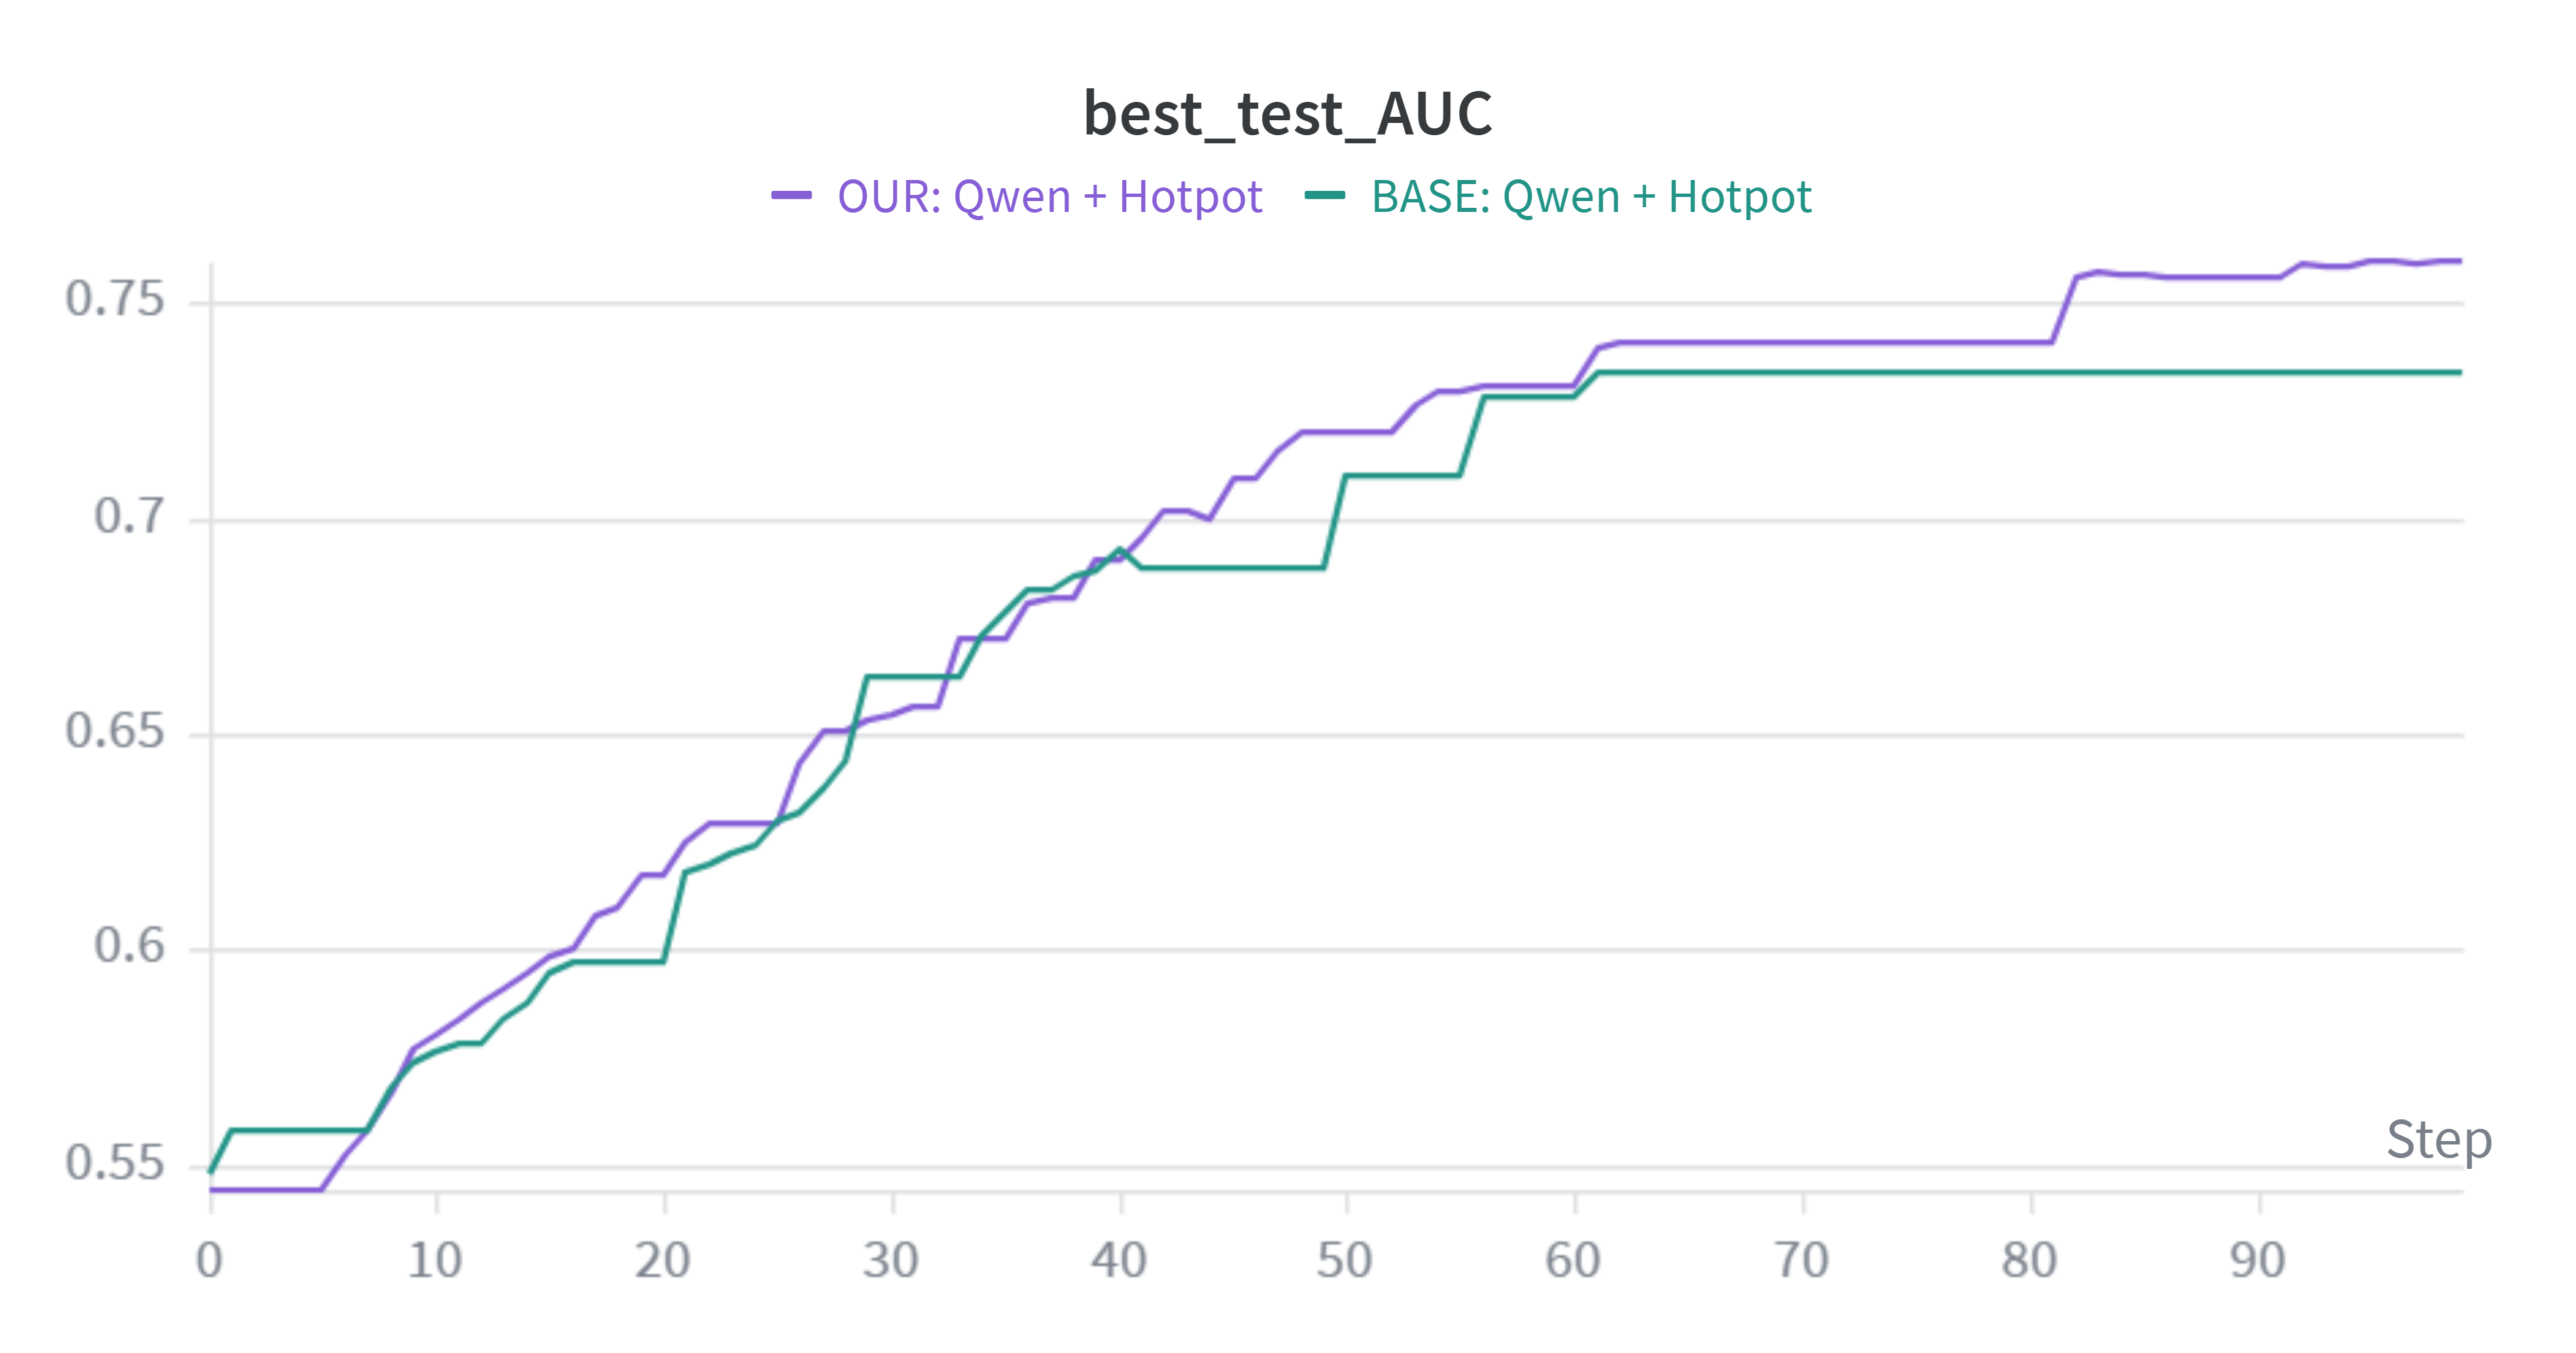

The table this chart was drawn from, first rows:
Step, OUR: Qwen + Hotpot - best_test_AUC, OUR: Qwen + Hotpot - best_test_AUC__MIN, OUR: Qwen + Hotpot - best_test_AUC__MAX, BASE: Qwen + Hotpot - best_test_AUC, BASE: Qwen + Hotpot - best_test_AUC__MIN, BASE: Qwen + Hotpot - best_test_AUC__MAX
0, 0.544, 0.544, 0.544, 0.548, 0.548, 0.548
1, 0.544, 0.544, 0.544, 0.5577, 0.5577, 0.5577
2, 0.544, 0.544, 0.544, 0.5577, 0.5577, 0.5577
3, 0.544, 0.544, 0.544, 0.5577, 0.5577, 0.5577
4, 0.544, 0.544, 0.544, 0.5577, 0.5577, 0.5577
5, 0.544, 0.544, 0.544, 0.5577, 0.5577, 0.5577
6, 0.5519, 0.5519, 0.5519, 0.5577, 0.5577, 0.5577
7, 0.5579, 0.5579, 0.5579, 0.5577, 0.5577, 0.5577
8, 0.5665, 0.5665, 0.5665, 0.5681, 0.5681, 0.5681
9, 0.5765, 0.5765, 0.5765, 0.5737, 0.5737, 0.5737
10, 0.5803, 0.5803, 0.5803, 0.5763, 0.5763, 0.5763
11, 0.5838, 0.5838, 0.5838, 0.5783, 0.5783, 0.5783
12, 0.5873, 0.5873, 0.5873, 0.5783, 0.5783, 0.5783
13, 0.5905, 0.5905, 0.5905, 0.5838, 0.5838, 0.5838
14, 0.5947, 0.5947, 0.5947, 0.5877, 0.5877, 0.5877
15, 0.5985, 0.5985, 0.5985, 0.5947, 0.5947, 0.5947
16, 0.5999, 0.5999, 0.5999, 0.5972, 0.5972, 0.5972
17, 0.6078, 0.6078, 0.6078, 0.5972, 0.5972, 0.5972
18, 0.6099, 0.6099, 0.6099, 0.5972, 0.5972, 0.5972
19, 0.6172, 0.6172, 0.6172, 0.5972, 0.5972, 0.5972
20, 0.6172, 0.6172, 0.6172, 0.5972, 0.5972, 0.5972
21, 0.6245, 0.6245, 0.6245, 0.618, 0.618, 0.618
22, 0.6293, 0.6293, 0.6293, 0.62, 0.62, 0.62
23, 0.6293, 0.6293, 0.6293, 0.6224, 0.6224, 0.6224
24, 0.6293, 0.6293, 0.6293, 0.6241, 0.6241, 0.6241
25, 0.6293, 0.6293, 0.6293, 0.63, 0.63, 0.63
26, 0.6432, 0.6432, 0.6432, 0.6315, 0.6315, 0.6315
27, 0.6508, 0.6508, 0.6508, 0.6376, 0.6376, 0.6376
28, 0.6508, 0.6508, 0.6508, 0.6439, 0.6439, 0.6439
29, 0.6529, 0.6529, 0.6529, 0.6632, 0.6632, 0.6632
30, 0.6547, 0.6547, 0.6547, 0.6632, 0.6632, 0.6632
31, 0.656, 0.656, 0.656, 0.6632, 0.6632, 0.6632
32, 0.656, 0.656, 0.656, 0.6632, 0.6632, 0.6632
33, 0.6721, 0.6721, 0.6721, 0.6632, 0.6632, 0.6632
34, 0.6721, 0.6721, 0.6721, 0.6726, 0.6726, 0.6726
35, 0.6721, 0.6721, 0.6721, 0.6783, 0.6783, 0.6783
36, 0.6801, 0.6801, 0.6801, 0.6834, 0.6834, 0.6834
37, 0.6816, 0.6816, 0.6816, 0.6834, 0.6834, 0.6834
38, 0.6816, 0.6816, 0.6816, 0.6864, 0.6864, 0.6864
39, 0.6907, 0.6907, 0.6907, 0.6881, 0.6881, 0.6881
40, 0.6907, 0.6907, 0.6907, 0.6931, 0.6931, 0.6931
41, 0.6957, 0.6957, 0.6957, 0.6886, 0.6886, 0.6886
42, 0.7015, 0.7015, 0.7015, 0.6886, 0.6886, 0.6886
43, 0.7015, 0.7015, 0.7015, 0.6886, 0.6886, 0.6886
44, 0.6998, 0.6998, 0.6998, 0.6886, 0.6886, 0.6886
45, 0.7093, 0.7093, 0.7093, 0.6886, 0.6886, 0.6886
46, 0.7094, 0.7094, 0.7094, 0.6886, 0.6886, 0.6886
47, 0.7158, 0.7158, 0.7158, 0.6886, 0.6886, 0.6886
48, 0.7203, 0.7203, 0.7203, 0.6886, 0.6886, 0.6886
49, 0.7203, 0.7203, 0.7203, 0.6886, 0.6886, 0.6886
50, 0.7203, 0.7203, 0.7203, 0.7098, 0.7098, 0.7098
51, 0.7203, 0.7203, 0.7203, 0.7098, 0.7098, 0.7098
52, 0.7203, 0.7203, 0.7203, 0.7098, 0.7098, 0.7098
53, 0.7265, 0.7265, 0.7265, 0.7098, 0.7098, 0.7098
54, 0.7292, 0.7292, 0.7292, 0.7098, 0.7098, 0.7098
55, 0.7292, 0.7292, 0.7292, 0.7098, 0.7098, 0.7098
56, 0.731, 0.731, 0.731, 0.7282, 0.7282, 0.7282
57, 0.731, 0.731, 0.731, 0.7282, 0.7282, 0.7282
58, 0.731, 0.731, 0.731, 0.7282, 0.7282, 0.7282
59, 0.731, 0.731, 0.731, 0.7282, 0.7282, 0.7282
... 40 more rows
